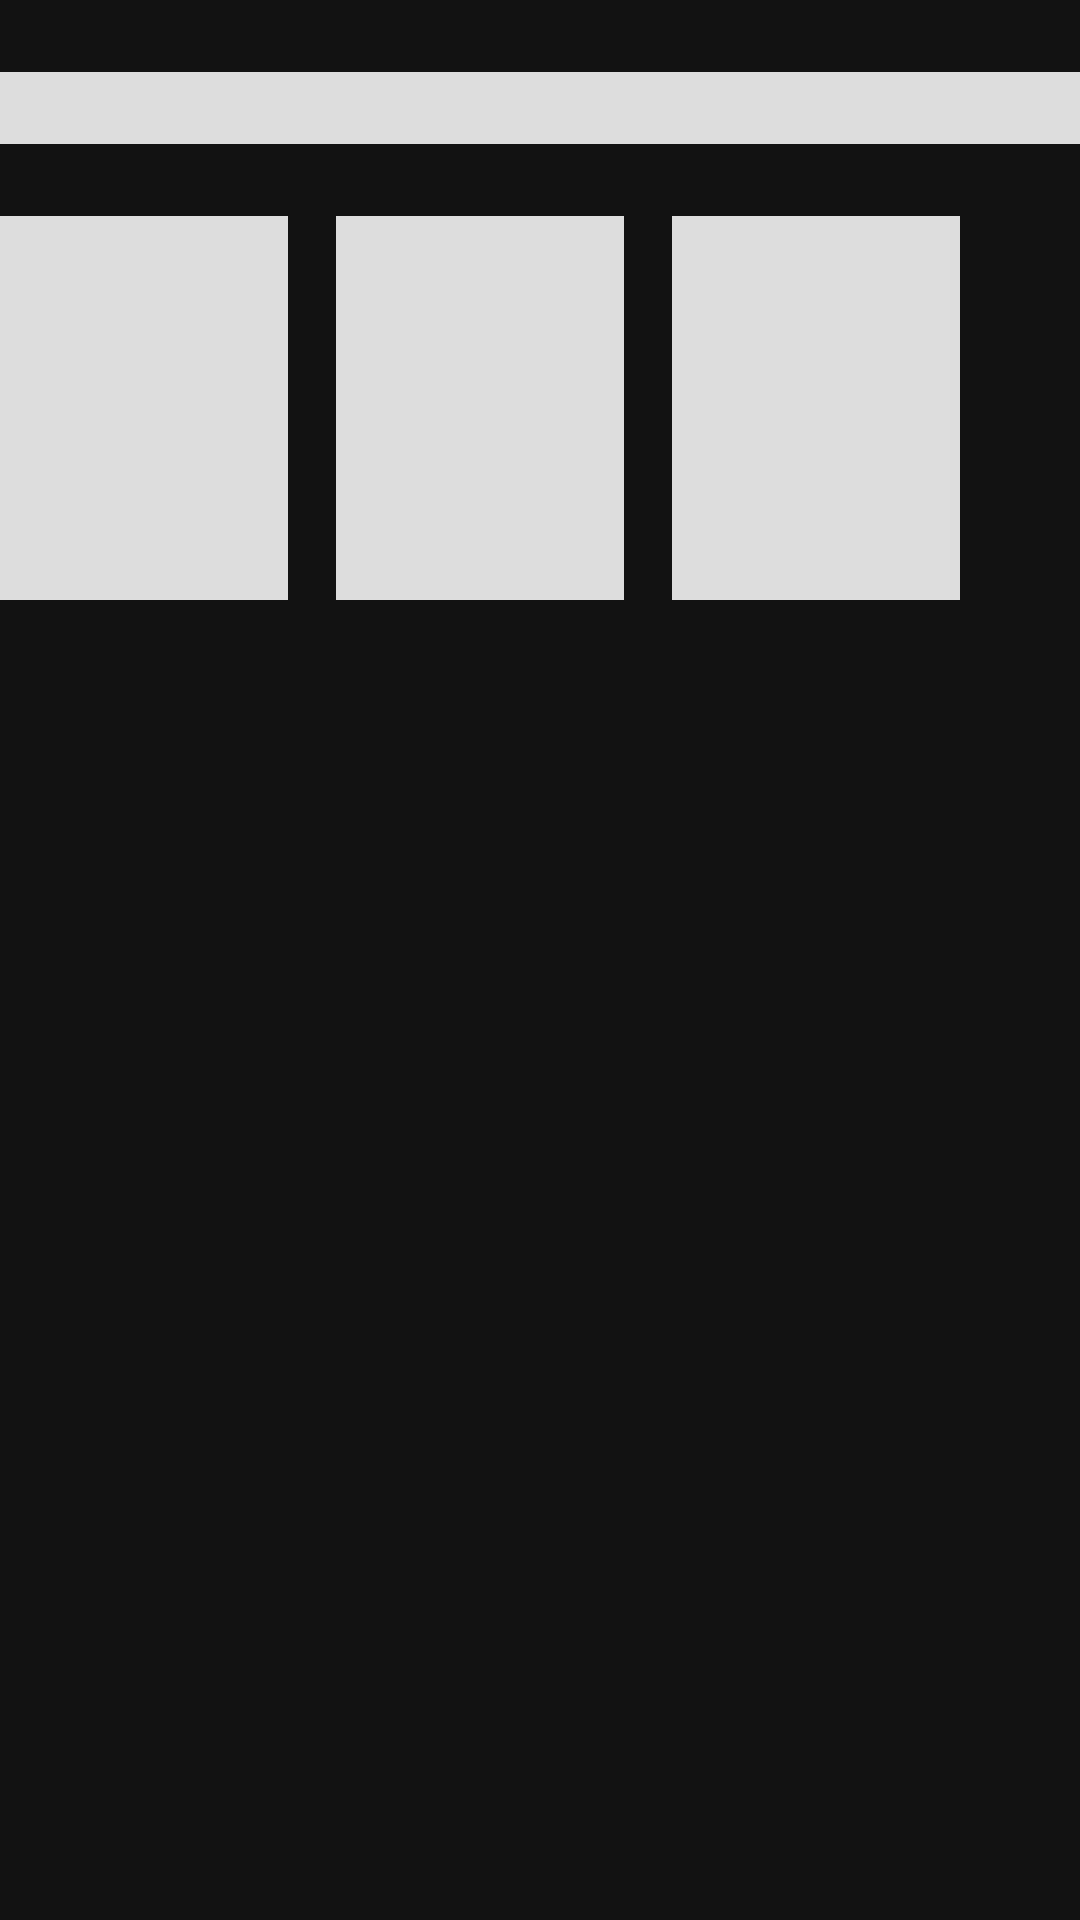

Android layout source for this screen:
<!-- AndroidManifest.xml: application theme Theme.TvTrack -->
<!-- res/layout/layout_home_discover_skeleton.xml -->
<?xml version="1.0" encoding="utf-8"?>
<LinearLayout xmlns:android="http://schemas.android.com/apk/res/android"
    android:orientation="vertical"
    android:layout_width="match_parent"
    android:layout_height="wrap_content">

    <View
        android:layout_marginTop="@dimen/spacing_inset_lg"
        android:layout_width="match_parent"
        android:layout_height="24dp"
        android:background="@color/shimmer_background"/>

    <LinearLayout
        android:layout_marginTop="24dp"
        android:layout_width="match_parent"
        android:layout_height="wrap_content"
        android:orientation="horizontal">

        <View
            android:layout_width="96dp"
            android:layout_height="128dp"
            android:layout_marginEnd="16dp"
            android:background="@color/shimmer_background"/>

        <View
            android:layout_width="96dp"
            android:layout_height="128dp"
            android:layout_marginEnd="16dp"
            android:background="@color/shimmer_background"/>
        <View
            android:layout_width="96dp"
            android:layout_height="128dp"
            android:layout_marginEnd="16dp"
            android:background="@color/shimmer_background"/>

    </LinearLayout>

</LinearLayout>
<!-- resources referenced by this layout -->
<resources>
  <color name="shimmer_background">#dddddd</color>
  <dimen name="spacing_inset_lg">24dp</dimen>
  <style name="Theme.TvTrack" parent="Theme.MaterialComponents.NoActionBar">
          
          <item name="colorPrimary">@color/accent_yellow</item>
          <item name="colorPrimaryVariant">@color/accent_yellow</item>
          <item name="colorOnPrimary">@color/background_dark</item>
          
          <item name="colorSecondary">@color/accent_yellow</item>
          <item name="colorSecondaryVariant">@color/teal_700</item>
          <item name="colorOnSecondary">@color/black</item>
          
          <item name="android:statusBarColor">?attr/colorOnPrimary</item>
          
      </style>
  <color name="accent_yellow">#FFEA00</color>
  <color name="background_dark">#121418</color>
  <color name="teal_700">#FF018786</color>
  <color name="black">#FF000000</color>
</resources>
